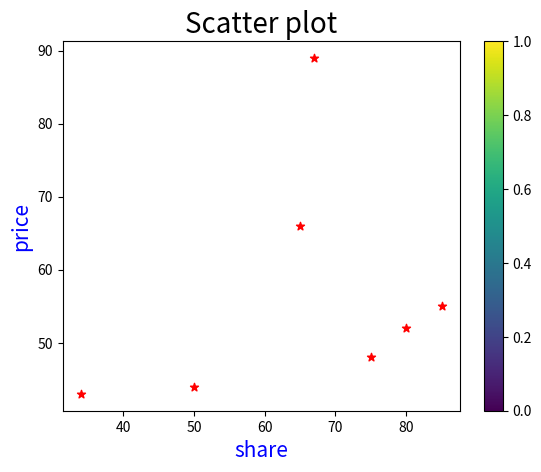

Python code for this plot:
import matplotlib.pyplot as plt
import numpy as np

share = [85, 50, 75, 80, 34, 67, 65]
price = [55, 44, 48, 52, 43, 89, 66]
colors = [10, 49, 30, 29, 56]

plt.title('Scatter plot', fontsize=20)
plt.xlabel('share', fontsize=15, c='b')
plt.ylabel('price', fontsize=15, c='b')
plt.scatter(share, price, c='r', marker='*', cmap='viridis')
plt.colorbar()
plt.show()
